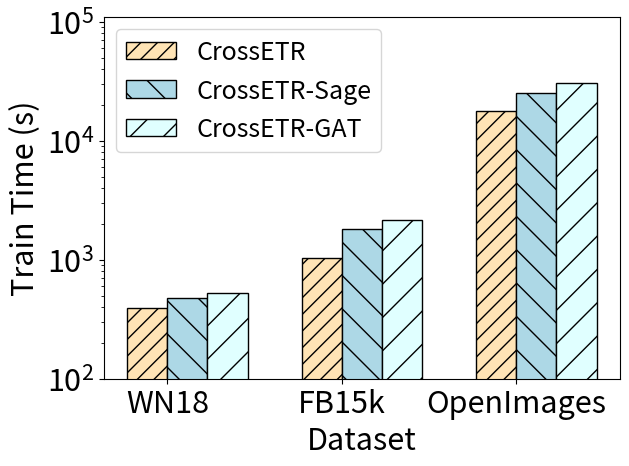

Python code for this plot: (Note: this script raises an exception after producing the figure.)
import matplotlib.pyplot as plt
import numpy as np

plt.switch_backend('Agg')

# 数据
categories = ['WN18', 'FB15k', 'OpenImages']
values1 = [395, 1031, 17666]
values2 = [473, 1829, 25150]
values3 = [525, 2145, 30833]

# 设置柱状图的宽度
bar_width = 0.23

# 设置柱状图的位置
bar_positions1 = np.arange(len(categories))
bar_positions2 = bar_positions1 + bar_width
bar_positions3 = bar_positions2 + bar_width

# 绘制柱状图
plt.bar(bar_positions1, values1, width=bar_width, label='CrossETR', color='moccasin', hatch='//', edgecolor='black')
plt.bar(bar_positions2, values2, width=bar_width, label='CrossETR-Sage', color='lightblue', hatch='\\', edgecolor='black')
plt.bar(bar_positions3, values3, width=bar_width, label='CrossETR-GAT', color='lightcyan', hatch='/', edgecolor='black')

# 设置标题和轴标签
plt.xlabel('Dataset', fontsize=22)
plt.ylabel('Train Time (s)', fontsize=22)
plt.ylim(100, 110000)
plt.yscale('log')
# 设置x轴刻度标签
plt.xticks(bar_positions1 + bar_width/2, categories, fontsize=22)
plt.yticks(fontsize=22)
plt.subplots_adjust(bottom=0.6, hspace=0.3)


# 添加图例
plt.legend(fontsize=18)
plt.tight_layout()
# 保存为eps文件
plt.savefig('.../exp_train.eps', format='eps')

# 显示图形
plt.show()
# 重置matplotlib设置
plt.clf()
plt.close('all')






# 数据
categories = ['WN18', 'FB15k', 'OpenImages']
values1 = [1.3, 13, 333]
values2 = [2, 16, 351]
values3 = [4, 19, 526]

# 设置柱状图的宽度
bar_width = 0.23

# 设置柱状图的位置
bar_positions1 = np.arange(len(categories))
bar_positions2 = bar_positions1 + bar_width
bar_positions3 = bar_positions2 + bar_width

# 绘制柱状图
plt.bar(bar_positions1, values1, width=bar_width, label='CrossETR', color='moccasin', hatch='//', edgecolor='black')
plt.bar(bar_positions2, values2, width=bar_width, label='CrossETR-Sage', color='lightblue', hatch='\\', edgecolor='black')
plt.bar(bar_positions3, values3, width=bar_width, label='CrossETR-GAT', color='lightcyan', hatch='/', edgecolor='black')
plt.ylim(1, 11000)
plt.yscale('log')
# 设置标题和轴标签
plt.xlabel('Dataset', fontsize=22)
plt.ylabel('Test Time (s)', fontsize=22)

# 设置x轴刻度标签
plt.xticks(bar_positions1 + bar_width/2, categories, fontsize=22)
# 设置y轴最大值
plt.yticks(fontsize=22)
plt.subplots_adjust(bottom=0.6, hspace=0.3)


# 添加图例
plt.legend(fontsize=18)
plt.tight_layout()
# 保存为eps文件
plt.savefig('.../exp_test.eps', format='eps')

# 显示图形
plt.show()
# 重置matplotlib设置
plt.clf()
plt.close('all')




categories = ['1M', '2M', '3M', '4M', '5M']
values1 = [0.58, 0.62, 0.63, 0.59, 0.61]

plt.plot(categories, values1, marker='^', markersize=10, color='blue')
plt.xlabel('Varying data size', fontsize=22)
plt.ylabel('MRR', fontsize=22)
plt.ylim(0.4, 0.7)
plt.xticks(fontsize=22)
plt.yticks(fontsize=22)

plt.tight_layout()
# 保存为eps文件
plt.savefig('.../exp_mrr.eps', format='eps')

# 显示图形
plt.show()
# 重置matplotlib设置
plt.clf()
plt.close('all')




categories = ['1M', '2M', '3M', '4M', '5M']
values1 = [310, 632, 1060, 1264, 1579]
values2 = [34.6, 70.4, 106, 141, 193]

plt.plot(categories, values1, marker='^', markersize=10, color='red', label='Train')
plt.plot(categories, values2, marker='o', markersize=10, color='blue', label='Test')
plt.xlabel('Varying data size', fontsize=22)
plt.ylabel('Time (s)', fontsize=22)
plt.xticks(fontsize=22)
plt.yticks(fontsize=22)
plt.ylim(10, 10000)
plt.yscale('log')
plt.legend(fontsize=20)
plt.tight_layout()
# 保存为eps文件
plt.savefig('.../exp_time.eps', format='eps')

plt.show()
# 重置matplotlib设置
plt.clf()
plt.close('all')
